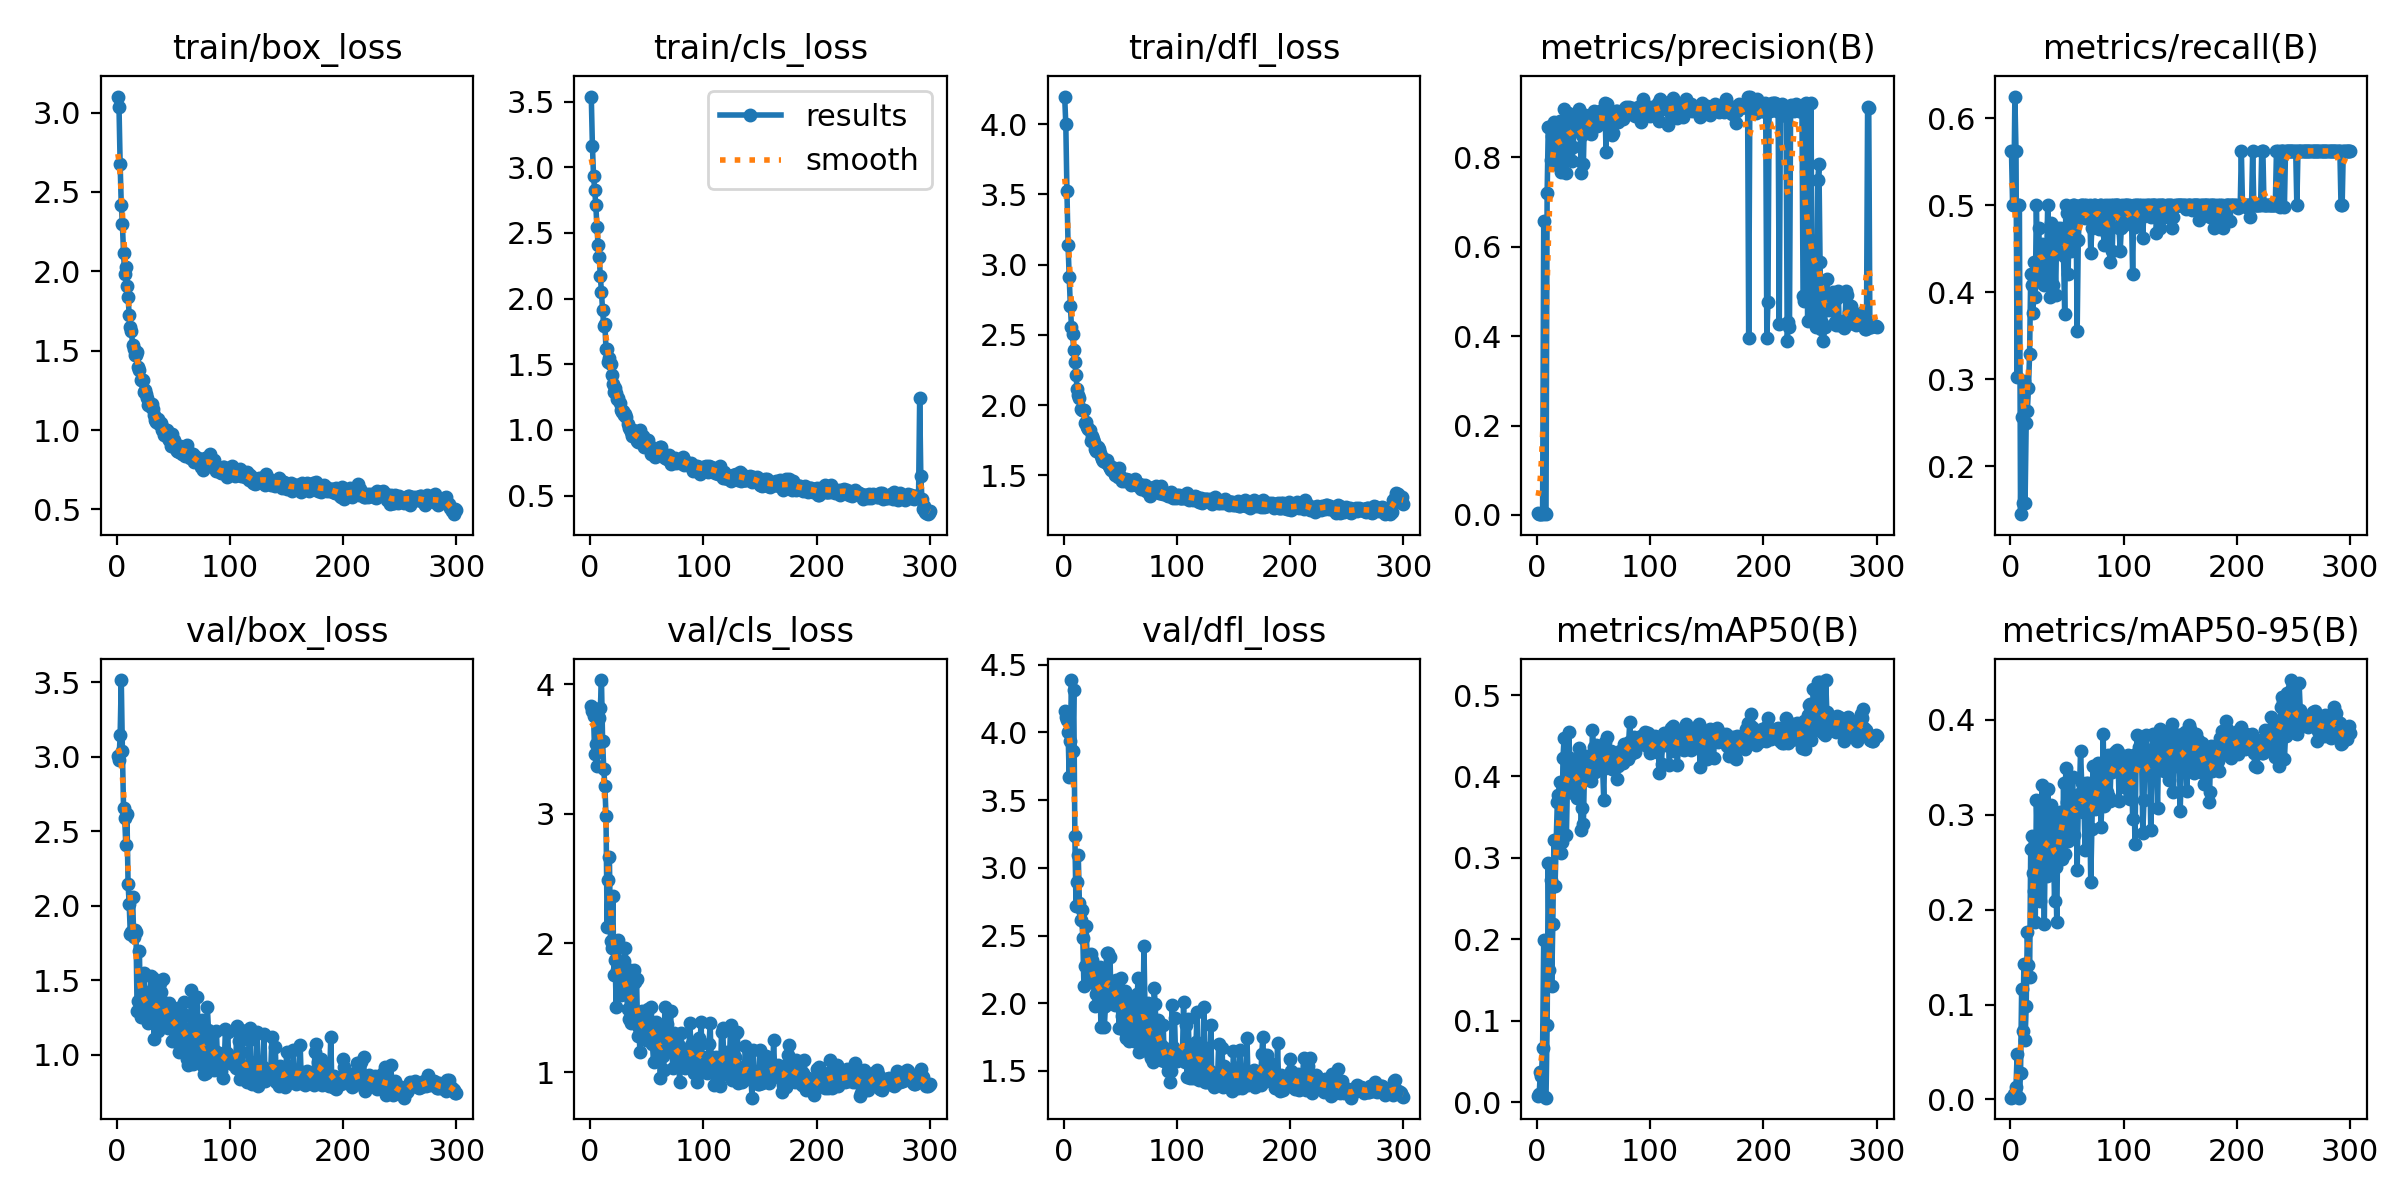

The file beside this chart, header and first rows:
epoch, train/box_loss, train/cls_loss, train/dfl_loss, metrics/precision(B), metrics/recall(B), metrics/mAP50(B), metrics/mAP50-95(B), val/box_loss, val/cls_loss, val/dfl_loss, lr/pg0, lr/pg1, lr/pg2
1, 3.101, 3.539, 4.197, 0.00508, 0.5625, 0.0078, 0.00191, 3.004, 3.833, 4.16, 0.0002667, 0.0002667, 0.0002667
2, 3.034, 3.165, 3.999, 0.00171, 0.5, 0.01024, 0.00243, 2.977, 3.793, 4.115, 0.0005483, 0.0005483, 0.0005483
3, 2.676, 2.934, 3.523, 0.00172, 0.5, 0.03662, 0.00621, 3.147, 3.755, 4.093, 0.000828, 0.000828, 0.000828
4, 2.418, 2.831, 3.138, 0.00228, 0.625, 0.03176, 0.00354, 3.516, 3.46, 4.003, 0.001106, 0.001106, 0.001106
5, 2.295, 2.713, 2.912, 0.00197, 0.5625, 0.06691, 0.01318, 3.039, 3.54, 3.668, 0.001382, 0.001382, 0.001382
6, 2.116, 2.546, 2.709, 0.6579, 0.3026, 0.1996, 0.04803, 2.658, 3.365, 3.939, 0.001639, 0.001639, 0.001639
7, 1.982, 2.408, 2.56, 0.00394, 0.5, 0.00651, 0.00209, 2.59, 3.752, 4.387, 0.001634, 0.001634, 0.001634
8, 2.027, 2.32, 2.505, 0.00234, 0.5, 0.00553, 0.0019, 2.407, 3.736, 3.862, 0.001628, 0.001628, 0.001628
9, 1.911, 2.171, 2.39, 0.7195, 0.1447, 0.09421, 0.0278, 2.616, 3.821, 4.314, 0.001623, 0.001623, 0.001623
10, 1.835, 2.049, 2.308, 0.8677, 0.2562, 0.2934, 0.1167, 2.147, 4.033, 3.233, 0.001618, 0.001618, 0.001618
11, 1.727, 1.911, 2.216, 0.8678, 0.1579, 0.1629, 0.07241, 2.01, 3.56, 2.72, 0.001612, 0.001612, 0.001612
12, 1.647, 1.795, 2.113, 0.7931, 0.2984, 0.2732, 0.143, 1.809, 3.346, 2.893, 0.001607, 0.001607, 0.001607
13, 1.624, 1.805, 2.075, 0.8474, 0.1579, 0.1422, 0.06311, 1.826, 3.217, 3.097, 0.001601, 0.001601, 0.001601
14, 1.534, 1.615, 2.048, 0.7838, 0.25, 0.2184, 0.09859, 2.056, 2.982, 2.743, 0.001595, 0.001595, 0.001595
15, 1.51, 1.616, 1.969, 0.8782, 0.2632, 0.3225, 0.1767, 1.791, 2.121, 2.615, 0.00159, 0.00159, 0.00159
16, 1.473, 1.516, 1.966, 0.7838, 0.2895, 0.2656, 0.1414, 1.834, 2.49, 2.687, 0.001584, 0.001584, 0.001584
17, 1.474, 1.55, 1.965, 0.854, 0.329, 0.3205, 0.1292, 1.824, 2.663, 2.482, 0.001579, 0.001579, 0.001579
18, 1.492, 1.503, 1.966, 0.8047, 0.421, 0.3681, 0.2637, 1.29, 2.014, 2.126, 0.001574, 0.001574, 0.001574
19, 1.396, 1.42, 1.874, 0.8654, 0.4079, 0.3778, 0.2774, 1.357, 1.965, 2.276, 0.001568, 0.001568, 0.001568
20, 1.376, 1.349, 1.879, 0.8801, 0.3756, 0.3934, 0.2383, 1.698, 2.362, 2.57, 0.001563, 0.001563, 0.001563
21, 1.317, 1.286, 1.848, 0.7671, 0.4342, 0.3063, 0.2194, 1.255, 1.756, 2.272, 0.001557, 0.001557, 0.001557
22, 1.319, 1.323, 1.831, 0.8069, 0.3947, 0.3199, 0.1871, 1.436, 1.871, 2.322, 0.001551, 0.001551, 0.001551
23, 1.318, 1.278, 1.826, 0.8708, 0.5, 0.4232, 0.3158, 1.251, 1.507, 2.157, 0.001546, 0.001546, 0.001546
24, 1.241, 1.232, 1.749, 0.9084, 0.4342, 0.4475, 0.2661, 1.55, 1.789, 2.367, 0.00154, 0.00154, 0.00154
25, 1.25, 1.243, 1.78, 0.7939, 0.4737, 0.3929, 0.2191, 1.365, 2.028, 2.316, 0.001535, 0.001535, 0.001535
26, 1.225, 1.205, 1.758, 0.7646, 0.421, 0.3278, 0.2089, 1.273, 1.74, 2.211, 0.00153, 0.00153, 0.00153
27, 1.203, 1.153, 1.736, 0.8996, 0.4189, 0.3955, 0.2637, 1.33, 1.598, 2.148, 0.001524, 0.001524, 0.001524
28, 1.161, 1.135, 1.688, 0.8967, 0.455, 0.4543, 0.3316, 1.211, 1.634, 1.978, 0.001519, 0.001519, 0.001519
29, 1.158, 1.142, 1.671, 0.8766, 0.4474, 0.4232, 0.2919, 1.27, 1.625, 2.072, 0.001513, 0.001513, 0.001513
30, 1.147, 1.112, 1.702, 0.8606, 0.4086, 0.3945, 0.1851, 1.528, 1.862, 2.189, 0.001507, 0.001507, 0.001507
31, 1.167, 1.117, 1.685, 0.7913, 0.4474, 0.4028, 0.2916, 1.382, 1.965, 2.222, 0.001502, 0.001502, 0.001502
32, 1.134, 1.101, 1.66, 0.8227, 0.4342, 0.3799, 0.2354, 1.515, 1.65, 2.267, 0.001497, 0.001497, 0.001497
33, 1.095, 1.048, 1.636, 0.8846, 0.5, 0.4204, 0.3272, 1.108, 1.489, 1.827, 0.001491, 0.001491, 0.001491
34, 1.065, 1.015, 1.618, 0.886, 0.4456, 0.3951, 0.2409, 1.447, 1.416, 2.22, 0.001486, 0.001486, 0.001486
35, 1.05, 1.005, 1.605, 0.8836, 0.3947, 0.3741, 0.2663, 1.258, 1.789, 1.973, 0.00148, 0.00148, 0.00148
36, 1.069, 0.9862, 1.619, 0.8762, 0.4797, 0.4145, 0.31, 1.158, 1.379, 1.823, 0.001474, 0.001474, 0.001474
37, 1.041, 0.9561, 1.599, 0.9082, 0.4682, 0.4353, 0.3001, 1.267, 1.473, 1.983, 0.001469, 0.001469, 0.001469
38, 1.046, 0.9999, 1.607, 0.8902, 0.4079, 0.414, 0.2751, 1.481, 1.485, 2.373, 0.001463, 0.001463, 0.001463
39, 1.046, 0.9898, 1.583, 0.7638, 0.4556, 0.3341, 0.2091, 1.424, 1.79, 2.374, 0.001458, 0.001458, 0.001458
40, 0.9982, 0.9629, 1.566, 0.8495, 0.3973, 0.3608, 0.2452, 1.363, 1.703, 2.09, 0.001453, 0.001453, 0.001453
41, 1.011, 0.9164, 1.553, 0.7859, 0.4737, 0.3414, 0.1871, 1.511, 1.723, 2.341, 0.001447, 0.001447, 0.001447
42, 0.972, 0.9064, 1.538, 0.8949, 0.4605, 0.4081, 0.2952, 1.204, 1.283, 2.027, 0.001442, 0.001442, 0.001442
43, 1.003, 0.9414, 1.563, 0.8662, 0.4474, 0.4007, 0.2746, 1.274, 1.345, 2.073, 0.001436, 0.001436, 0.001436
44, 0.9982, 1.002, 1.537, 0.8829, 0.4734, 0.4252, 0.3027, 1.254, 1.155, 2.054, 0.00143, 0.00143, 0.00143
45, 0.9509, 0.9063, 1.504, 0.8587, 0.4605, 0.3985, 0.2985, 1.182, 1.4, 1.988, 0.001425, 0.001425, 0.001425
46, 0.94, 0.9199, 1.51, 0.8841, 0.4474, 0.4022, 0.2536, 1.345, 1.472, 2.171, 0.001419, 0.001419, 0.001419
47, 0.9428, 0.9536, 1.502, 0.8943, 0.4417, 0.4242, 0.3333, 1.191, 1.308, 2.059, 0.001414, 0.001414, 0.001414
48, 0.9026, 0.8665, 1.492, 0.8517, 0.3745, 0.3949, 0.258, 1.283, 1.38, 2.155, 0.001408, 0.001408, 0.001408
49, 0.9737, 0.9152, 1.552, 0.8953, 0.5, 0.4574, 0.3489, 1.093, 1.248, 1.819, 0.001403, 0.001403, 0.001403
50, 0.9312, 0.8891, 1.494, 0.9028, 0.4906, 0.4356, 0.3133, 1.306, 1.27, 2.079, 0.001397, 0.001397, 0.001397
51, 0.9357, 0.9247, 1.485, 0.8938, 0.421, 0.4053, 0.2717, 1.296, 1.488, 2.186, 0.001392, 0.001392, 0.001392
52, 0.8803, 0.8807, 1.458, 0.8761, 0.4793, 0.4382, 0.3383, 1.204, 1.347, 1.906, 0.001386, 0.001386, 0.001386
53, 0.8702, 0.8778, 1.469, 0.8688, 0.4737, 0.419, 0.318, 1.085, 1.331, 1.804, 0.001381, 0.001381, 0.001381
54, 0.8683, 0.8193, 1.457, 0.8999, 0.4474, 0.424, 0.3007, 1.31, 1.508, 2.092, 0.001375, 0.001375, 0.001375
55, 0.8632, 0.8358, 1.474, 0.8867, 0.5, 0.4316, 0.3391, 1.017, 1.22, 1.747, 0.00137, 0.00137, 0.00137
56, 0.8973, 0.8433, 1.471, 0.9024, 0.5, 0.425, 0.2785, 1.193, 1.078, 2.029, 0.001364, 0.001364, 0.001364
57, 0.879, 0.7949, 1.471, 0.8882, 0.4572, 0.4292, 0.3063, 1.185, 1.355, 1.972, 0.001359, 0.001359, 0.001359
58, 0.8492, 0.8146, 1.465, 0.8798, 0.4989, 0.4096, 0.3122, 1.07, 1.394, 1.717, 0.001353, 0.001353, 0.001353
59, 0.8695, 0.8271, 1.462, 0.8811, 0.3553, 0.3711, 0.2414, 1.354, 1.347, 1.987, 0.001348, 0.001348, 0.001348
60, 0.8395, 0.8238, 1.429, 0.9205, 0.4605, 0.4426, 0.3103, 1.265, 1.144, 1.984, 0.001342, 0.001342, 0.001342
... 240 more rows
